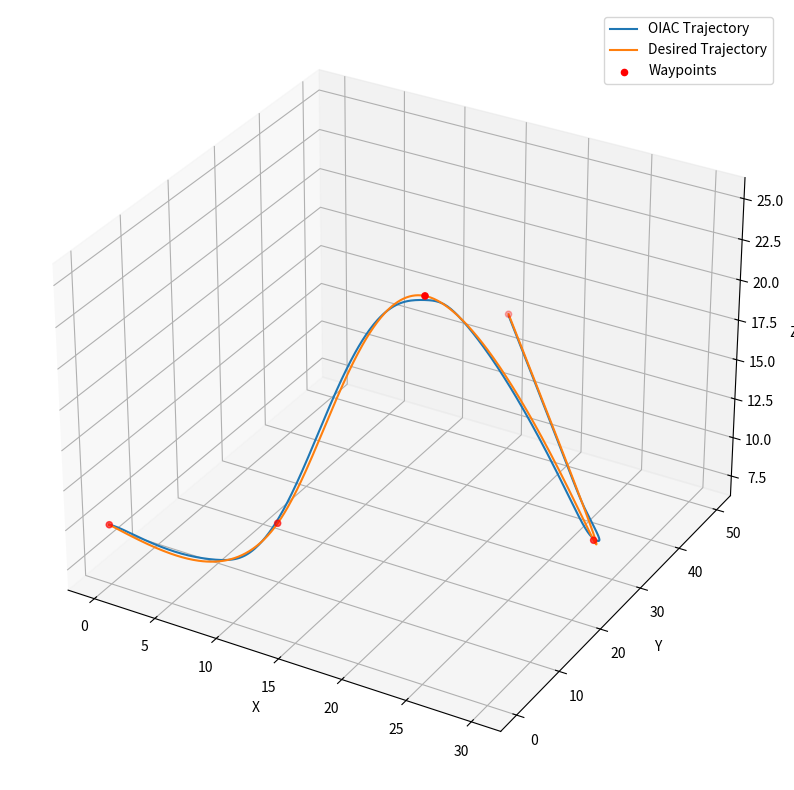

The script that saved this image:
import numpy as np
import matplotlib.pyplot as plt

class OIAC:
    def __init__(self, a=0.2, b=5, beta=0.1):
        self.a = a
        self.b = b
        self.beta = beta
        self.e = np.array([])
        self.e_dot = np.array([])
        self.epsilon = np.array([])
        self.tau_FF = np.array([0.0])
        self.u = np.array([])
        
    def calculate_error_position(self, q, qd):
        self.e = np.array(q) - np.array(qd)
    
    def set_saturation(self, lower, upper):
        self.lower = lower
        self.upper = upper
    
    def set_feedforward(self, array):
        self.tau_FF = array if isinstance(array, np.ndarray) else np.array([array])
    
    def calculate_error_velocity(self, q_dot, qd_dot):
        self.e_dot = np.array(q_dot) - np.array(qd_dot)
    
    def calculate_epsilon(self):
        self.epsilon = self.e + self.beta * self.e_dot
    
    def calculate_gamma(self):
        self.gamma = self.a / (1 + self.b * np.linalg.norm(self.epsilon)**2)
        
    def calculate_F(self):
        self.F = self.epsilon / self.gamma
    
    def calculate_K(self):
        self.K = self.F * self.e
    
    def calculate_D(self):
        self.D = self.F * self.e_dot
    
    def compute_output(self):
        self.u = - self.F - self.K * self.e - self.D * self.e_dot 
    
    def get_output(self):
        return (np.clip(self.u, self.lower, self.upper) if self.lower is not None and self.upper is not None else self.u) + self.tau_FF
    
    def run_OIAC(self, q: float, qd: float, q_dot: float, qd_dot: float):
        self.calculate_error_position(q, qd)
        self.calculate_error_velocity(q_dot, qd_dot)
        self.calculate_epsilon()
        self.calculate_gamma()
        self.calculate_F()
        self.calculate_K()
        self.calculate_D()
        self.compute_output()
        return self.get_output()
    
    def get_K(self):
        return self.K
    
    def get_D(self):
        return self.D
    
from mpl_toolkits.mplot3d import Axes3D
from scipy.interpolate import CubicSpline

def main():
    oiac = OIAC(a=20, b=1, beta=0)
    oiac.set_saturation(-1, 10)
    
    waypoints = np.array([[0.0, 0.0, 10.0], [10.0, 10.0, 10.0], [20.0, 15.0, 25.0], [30.0, 25.0, 10.0], [15.0, 50.0, 15.0]])
    durations = np.array([5, 5, 5, 5])
    
    # Create a time array from 0 to the sum of durations
    t = np.linspace(0, durations.sum(), 500)

    # Prepend a 0 to the durations.cumsum() array
    times = np.concatenate([[0], durations.cumsum()])

    # Create a cubic spline for each dimension
    x_spline = CubicSpline(times, waypoints[:, 0], bc_type='natural')
    y_spline = CubicSpline(times, waypoints[:, 1], bc_type='natural')
    z_spline = CubicSpline(times, waypoints[:, 2], bc_type='natural')

    # Calculate the desired trajectory and its derivative
    q_d_traj = np.vstack([x_spline(t), y_spline(t), z_spline(t)]).T
    q_d_dot_traj = np.vstack([x_spline(t, 1), y_spline(t, 1), z_spline(t, 1)]).T

    q = np.array([0.0, 0.0, 0.0])
    q_dot = np.array([0.0, 0.0, 0.0])
    
    qs = []
    for q_d, q_d_dot in zip(q_d_traj, q_d_dot_traj):
        out = oiac.run_OIAC(q, q_d, q_dot, q_d_dot)
        q += out
        qs.append(q.copy())

    # Plotting the trajectory
    xs, ys, zs = zip(*qs)
    xd, yd, zd = zip(*q_d_traj)
    fig = plt.figure(figsize=(10, 10))
    ax = fig.add_subplot(111, projection='3d')
    ax.plot(xs, ys, zs, label='OIAC Trajectory')
    ax.plot(xd, yd, zd, label='Desired Trajectory')
    ax.scatter(*zip(*waypoints), color = 'red', marker = 'o', label = 'Waypoints')
    ax.set_xlabel('X')
    ax.set_ylabel('Y')
    ax.set_zlabel('Z')
    ax.legend()
    plt.show()

if __name__ == "__main__":
    main()